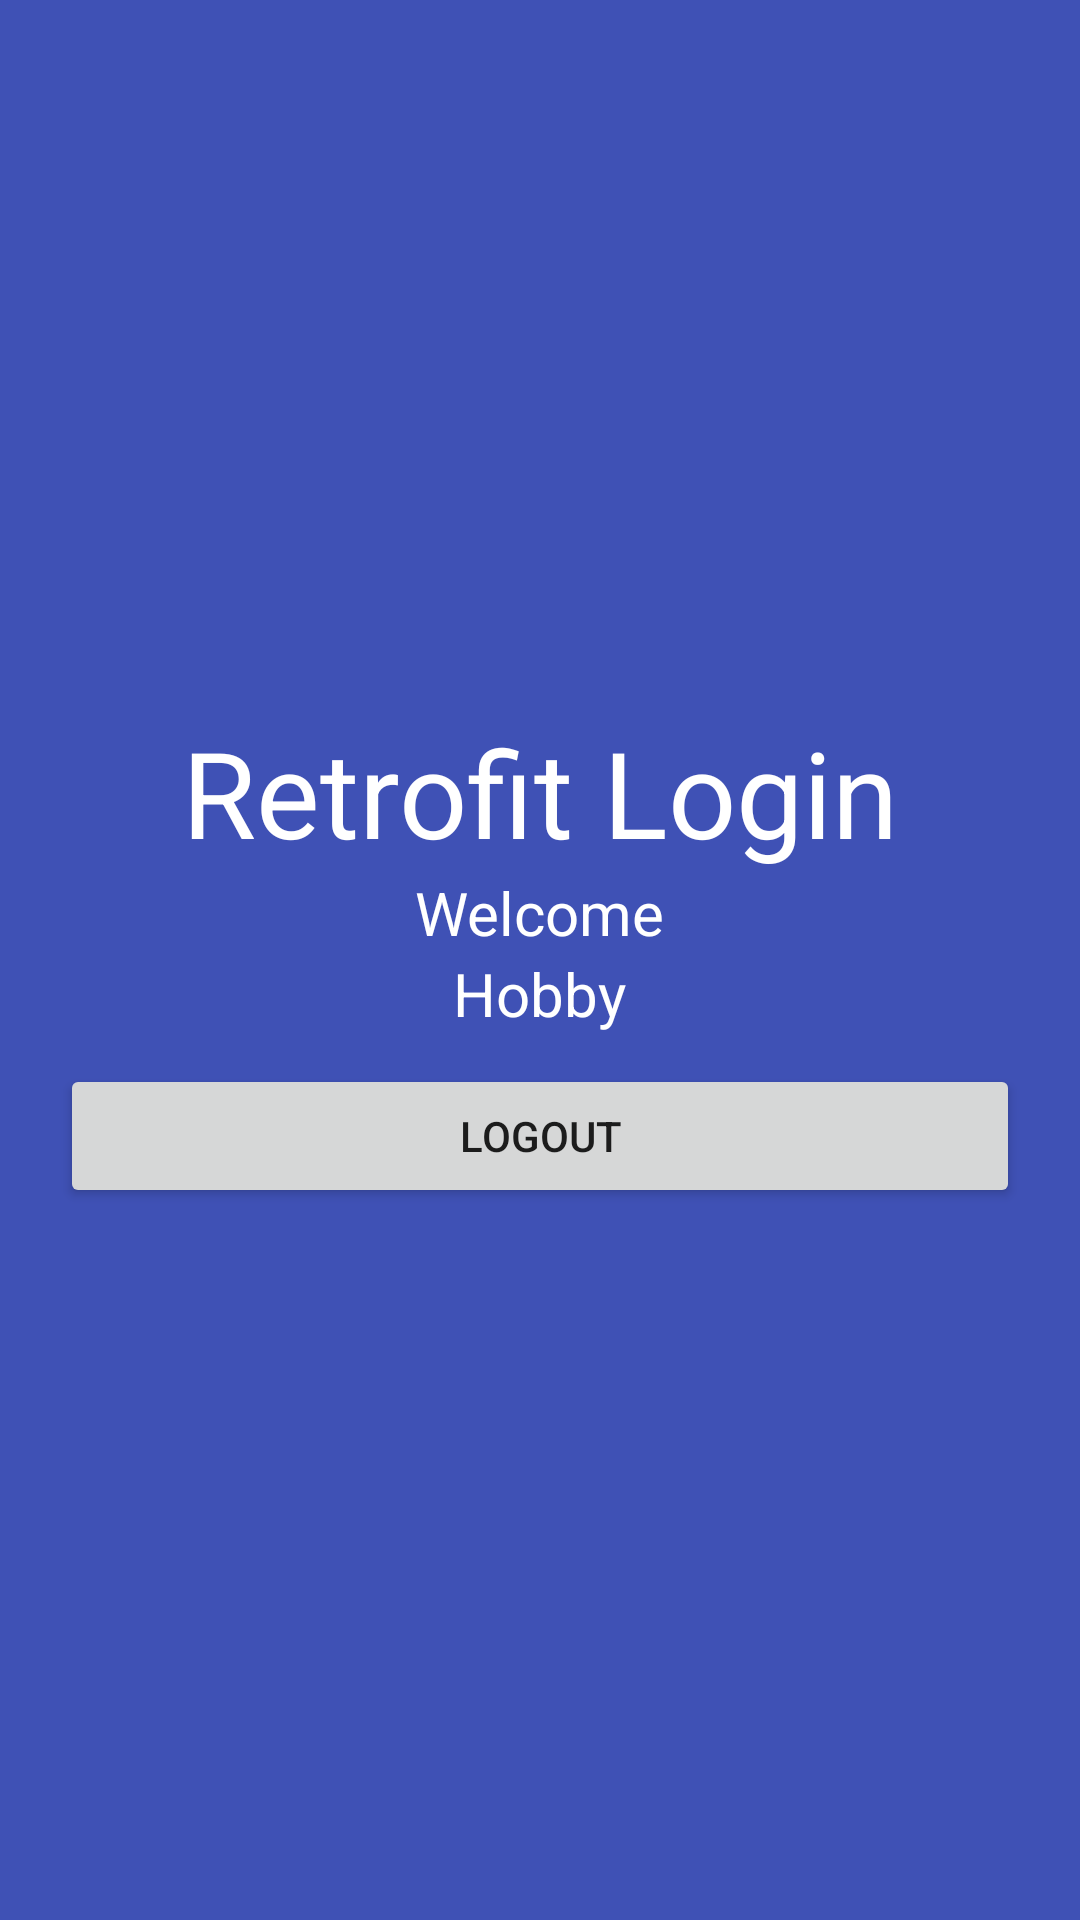

Layout XML and referenced resources for this Android screen:
<!-- AndroidManifest.xml: application theme Theme.BTGK2 -->
<!-- res/layout/activity_welcome.xml -->
<?xml version="1.0" encoding="utf-8"?>
<LinearLayout xmlns:android="http://schemas.android.com/apk/res/android"
    xmlns:tools="http://schemas.android.com/tools"
    android:layout_width="match_parent"
    android:layout_height="match_parent"
    android:background="#3F51B5"

    android:gravity="center"
    android:orientation="vertical">

    <TextView
        android:layout_width="wrap_content"
        android:layout_height="wrap_content"
        android:text="Retrofit Login"
        android:textColor="@color/white"
        android:textSize="40sp" />

    <TextView
        android:id="@+id/tvname"
        android:layout_width="wrap_content"
        android:layout_height="wrap_content"
        android:text="Welcome"
        android:textColor="@color/white"
        android:textSize="20sp" />

    <TextView
        android:id="@+id/tvhobby"
        android:layout_width="wrap_content"
        android:layout_height="wrap_content"
        android:text="Hobby"
        android:textColor="@color/white"
        android:textSize="20sp" />

    <Button
        android:id="@+id/btn"
        android:layout_width="match_parent"
        android:layout_height="wrap_content"
        android:layout_marginLeft="20dp"
        android:layout_marginTop="10dp"
        android:layout_marginRight="20dp"
        android:text="Logout" />

</LinearLayout>
<!-- resources referenced by this layout -->
<resources>
  <style name="Theme.BTGK2" parent="Theme.AppCompat.Light.DarkActionBar">
          
          <item name="colorPrimary">@color/purple_500</item>
          <item name="colorPrimaryDark">@color/purple_700</item>
          <item name="colorAccent">@color/teal_200</item>
          
      </style>
  <!-- not gathered from this repository: default colours our renderer supplied (Android Studio template values) -->
  <color name="purple_500">#FF6200EE</color>
  <color name="purple_700">#FF3700B3</color>
  <color name="teal_200">#FF03DAC5</color>
  <color name="white">#FFFFFFFF</color>
</resources>
